Run: headless pygame with SDL's dummy video driver; simulated clock (each Clock.tick advances the game by its frame time, no real sleeping); random seed 0; keys injected as events and as key.get_pressed() state; no mouse input.
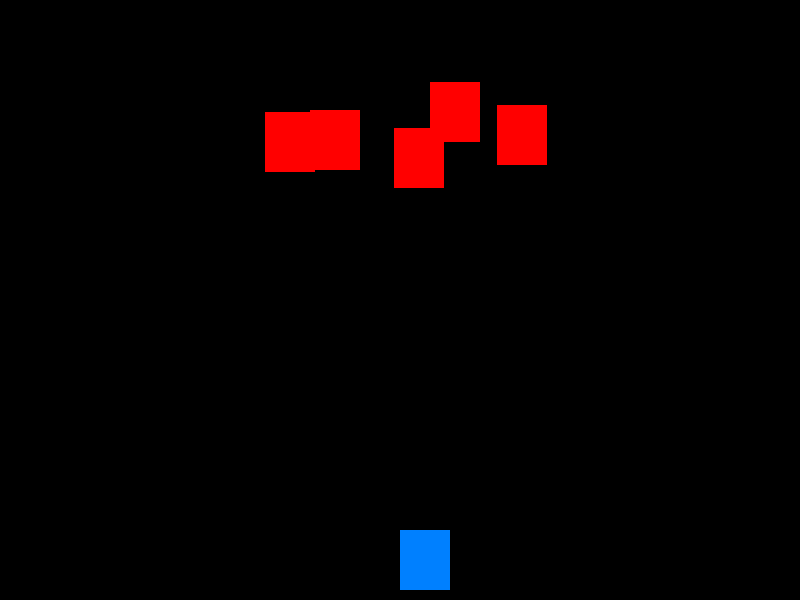
Frame 1 of 4 · flips 1–60 · no input
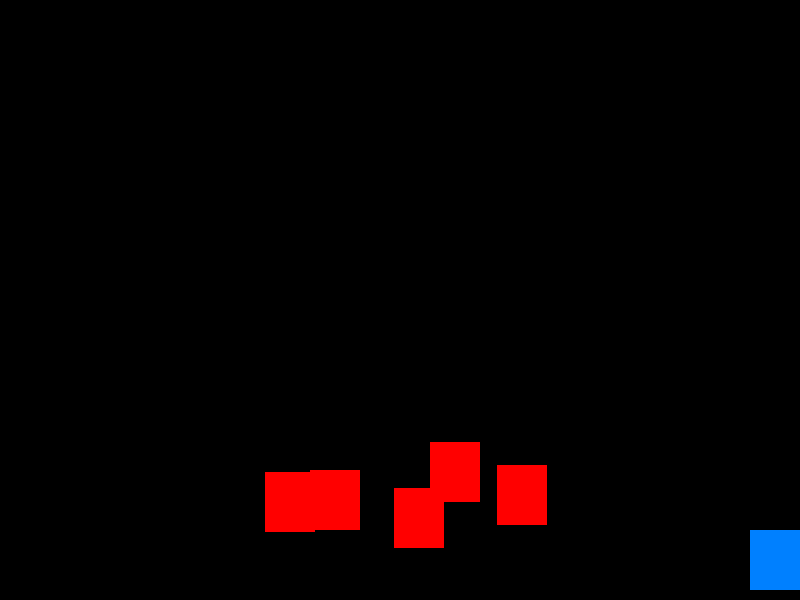
Frame 2 of 4 · flips 61–180 · tapped SPACE, RETURN · held RIGHT (→), D
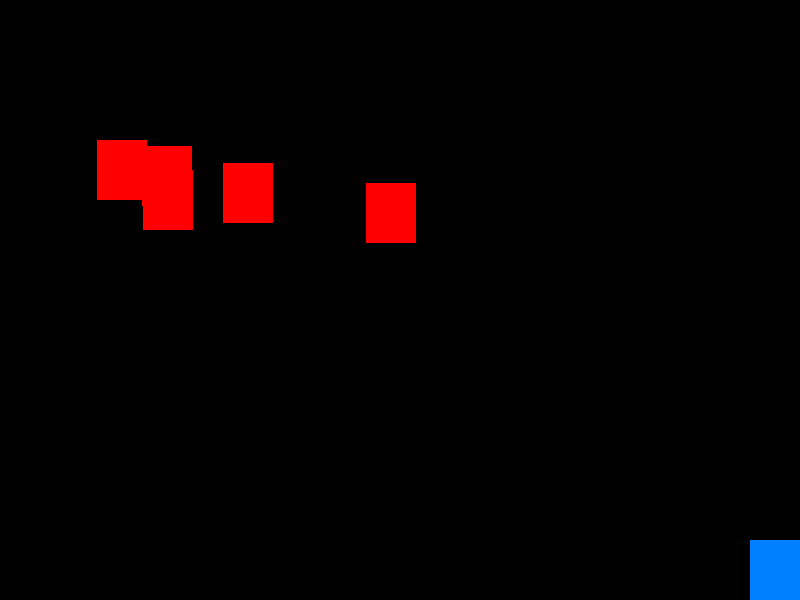
Frame 3 of 4 · flips 181–300 · held DOWN (↓), S
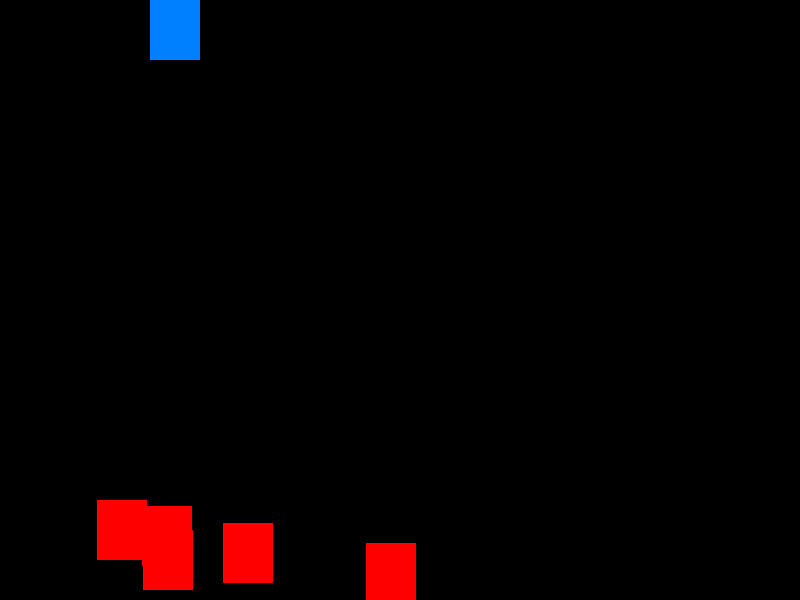
Frame 4 of 4 · flips 301–420 · held LEFT (←), A, UP (↑), W

The pygame program that drew these frames:

import pygame
import random

# Inicializar Pygame
pygame.init()

# Configurar la pantalla
screen_width = 800
screen_height = 600
screen = pygame.display.set_mode((screen_width, screen_height))

# Configurar el reloj para controlar la velocidad de fotogramas
clock = pygame.time.Clock()

# Crear el jugador
player_width = 50
player_height = 60
player = pygame.Rect(screen_width // 2, screen_height - player_height - 10, player_width, player_height)

# Crear enemigos
enemigo_width = 50
enemigo_height = 60
num_enemigos = 5
enemigos = [pygame.Rect(random.randint(0, screen_width - enemigo_width), random.randint(-100, -40), enemigo_width, enemigo_height) for _ in range(num_enemigos)]

# Función para mover el jugador
def mover_jugador(keys):
    velocidad = 5
    if keys[pygame.K_LEFT] and player.left > 0:
        player.x -= velocidad
    if keys[pygame.K_RIGHT] and player.right < screen_width:
        player.x += velocidad
    if keys[pygame.K_UP] and player.top > 0:
        player.y -= velocidad
    if keys[pygame.K_DOWN] and player.bottom < screen_height:
        player.y += velocidad

# Función para mover los enemigos
def mover_enemigos():
    velocidad = 3
    for enemigo in enemigos:
        enemigo.y += velocidad
        if enemigo.top > screen_height:
            enemigo.x = random.randint(0, screen_width - enemigo_width)
            enemigo.y = random.randint(-100, -40)

# Función para detectar colisiones
def detectar_colisiones():
    for enemigo in enemigos:
        if player.colliderect(enemigo):
            return True
    return False

# Bucle principal del juego
running = True
while running:
    for event in pygame.event.get():
        if event.type == pygame.QUIT:
            running = False

    keys = pygame.key.get_pressed()
    mover_jugador(keys)
    mover_enemigos()
    if detectar_colisiones():
        print("¡Colisión detectada! El juego ha terminado.")
        running = False

    screen.fill((0, 0, 0))
    pygame.draw.rect(screen, (0, 128, 255), player)
    for enemigo in enemigos:
        pygame.draw.rect(screen, (255, 0, 0), enemigo)
    
    pygame.display.flip()
    clock.tick(30)

pygame.quit()
